Run: headless pygame with SDL's dummy video driver; simulated clock (each Clock.tick advances the game by its frame time, no real sleeping); random seed 0; keys injected as events and as key.get_pressed() state; mouse plan: one left click at the window centre at the start of phase 2, then a move to the lower-right quarter at the start of phase 3.
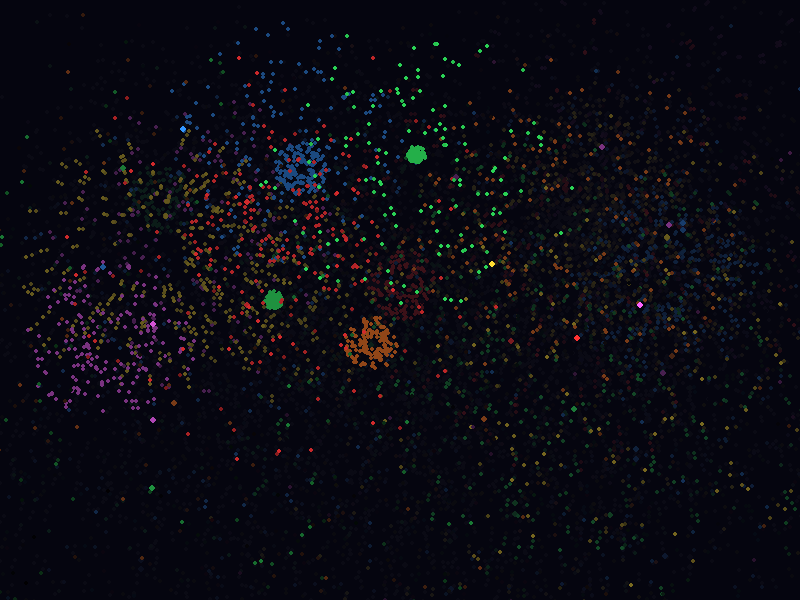
Frame 1 of 4 · flips 1–60 · no input
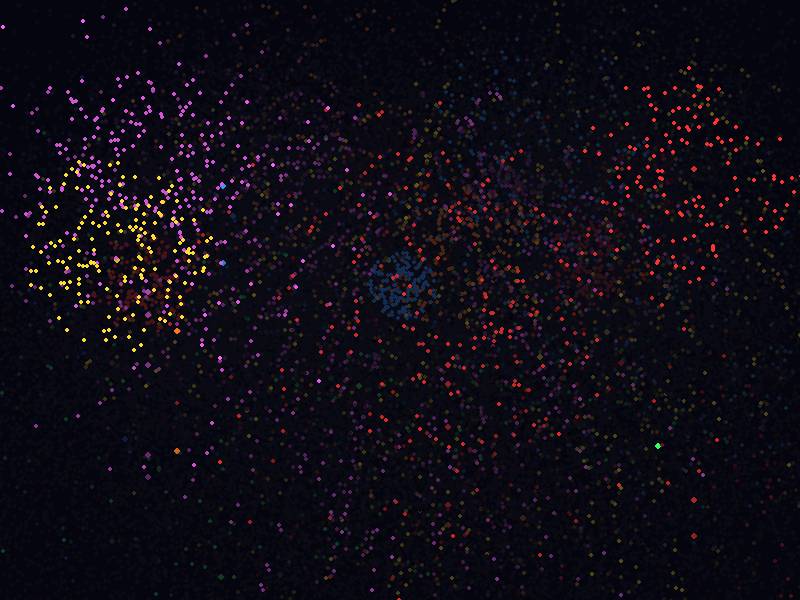
Frame 2 of 4 · flips 61–180 · clicked the window centre · tapped SPACE, RETURN · held RIGHT (→), D
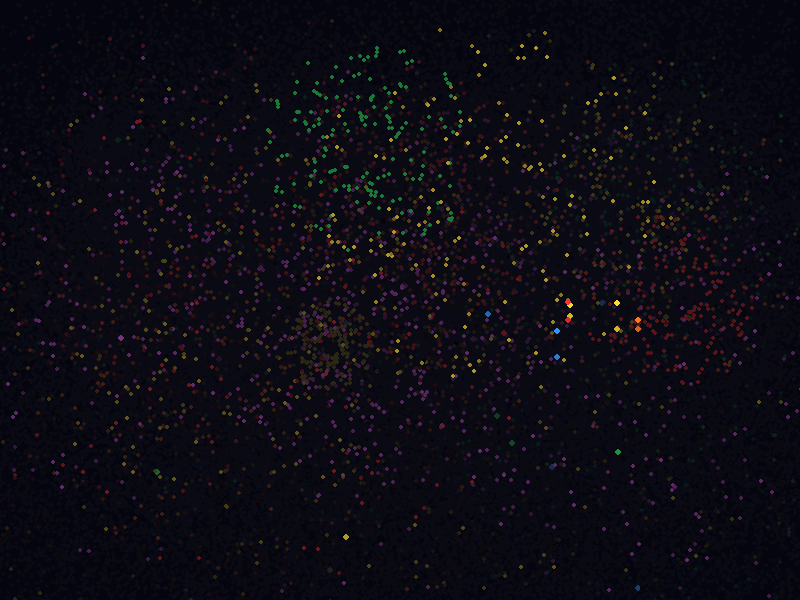
Frame 3 of 4 · flips 181–300 · moved the mouse to the lower-right quarter · held DOWN (↓), S
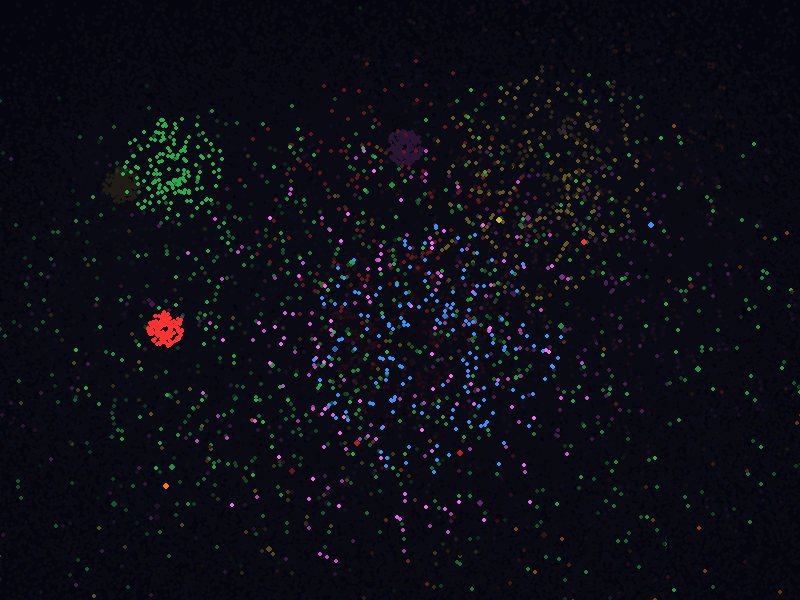
Frame 4 of 4 · flips 301–420 · held LEFT (←), A, UP (↑), W

The pygame program that drew these frames:

import math
import random
import sys
import threading
import time
import pygame

BG = (10, 10, 20)
WIDTH, HEIGHT = 800, 600

lock = threading.Lock()

fireworks = []
particles = []

BASE_COLORS = [
    (255, 50, 50),
    (50, 255, 100),
    (50, 150, 255),
    (255, 100, 255),
    (255, 220, 50),
    (255, 120, 30),
]


def spawn_rocket(start_x=None, target_y=None):
  x = start_x if start_x is not None else random.randint(100, WIDTH - 100)
  y = HEIGHT
  t_y = target_y if target_y is not None else random.randint(50, HEIGHT // 3)

  if target_y is not None:
    distance = HEIGHT - target_y
    vy = -math.sqrt(2 * 0.2 * distance)
  else:
    vy = random.uniform(-14, -10)

  color_idx = random.randint(0, len(BASE_COLORS) - 1)
  exploded = 0

  fireworks.append([x, y, vy, t_y, color_idx, exploded])


def update_simulation():
  global fireworks, particles
  while True:
    time.sleep(0.02)
    with lock:
      if random.random() < 0.04:
        spawn_rocket()

      remaining_fireworks = []
      for f in fireworks:
        if f[5] == 0:
          f[1] += f[2]
          f[2] += 0.2
          if f[1] <= f[3] or f[2] >= 0:
            f[5] = 1
            num_particles = random.randint(120, 180)
            for _ in range(num_particles):
              angle = random.uniform(0, math.pi * 2)
              speed = random.uniform(2, 9)
              vx = math.cos(angle) * speed
              vy = math.sin(angle) * speed
              color_idx = f[4]
              life = 1.0
              decay = random.uniform(0.008, 0.02)
              particles.append([f[0], f[1], vx, vy, color_idx, life, decay])
        if f[5] == 0:
          remaining_fireworks.append(f)
      fireworks = remaining_fireworks

      remaining_particles = []
      for p in particles:
        p[0] += p[2]
        p[1] += p[3]
        p[3] += 0.12
        p[2] *= 0.985
        p[3] *= 0.985
        p[5] -= p[6]
        if p[5] > 0:
          remaining_particles.append(p)
      particles = remaining_particles


def draw(screen):
  for f in fireworks:
    if f[5] == 0:
      color = BASE_COLORS[f[4]]
      pygame.draw.circle(screen, color, (int(f[0]), int(f[1])), 3)

  for p in particles:
    boost = min(1.0, p[5] * 1.4)
    base_color = BASE_COLORS[p[4]]
    c = (
        int(base_color[0] * boost),
        int(base_color[1] * boost),
        int(base_color[2] * boost),
    )
    pygame.draw.circle(screen, c, (int(p[0]), int(p[1])), 2)


def main():
  pygame.init()
  pygame.display.set_caption("Index-Based Procedural Fireworks")
  screen = pygame.display.set_mode((WIDTH, HEIGHT))
  clock = pygame.time.Clock()

  sim_thread = threading.Thread(target=update_simulation, daemon=True)
  sim_thread.start()

  while True:
    for event in pygame.event.get():
      if event.type == pygame.QUIT:
        pygame.quit()
        sys.exit()
      elif event.type == pygame.MOUSEBUTTONDOWN:
        mx, my = pygame.mouse.get_pos()
        with lock:
          spawn_rocket(start_x=mx, target_y=my)

    fade_surface = pygame.Surface((WIDTH, HEIGHT))
    fade_surface.set_alpha(45)
    fade_surface.fill(BG)
    screen.blit(fade_surface, (0, 0))

    with lock:
      draw(screen)

    pygame.display.flip()
    clock.tick(60)


if __name__ == "__main__":
  main()
